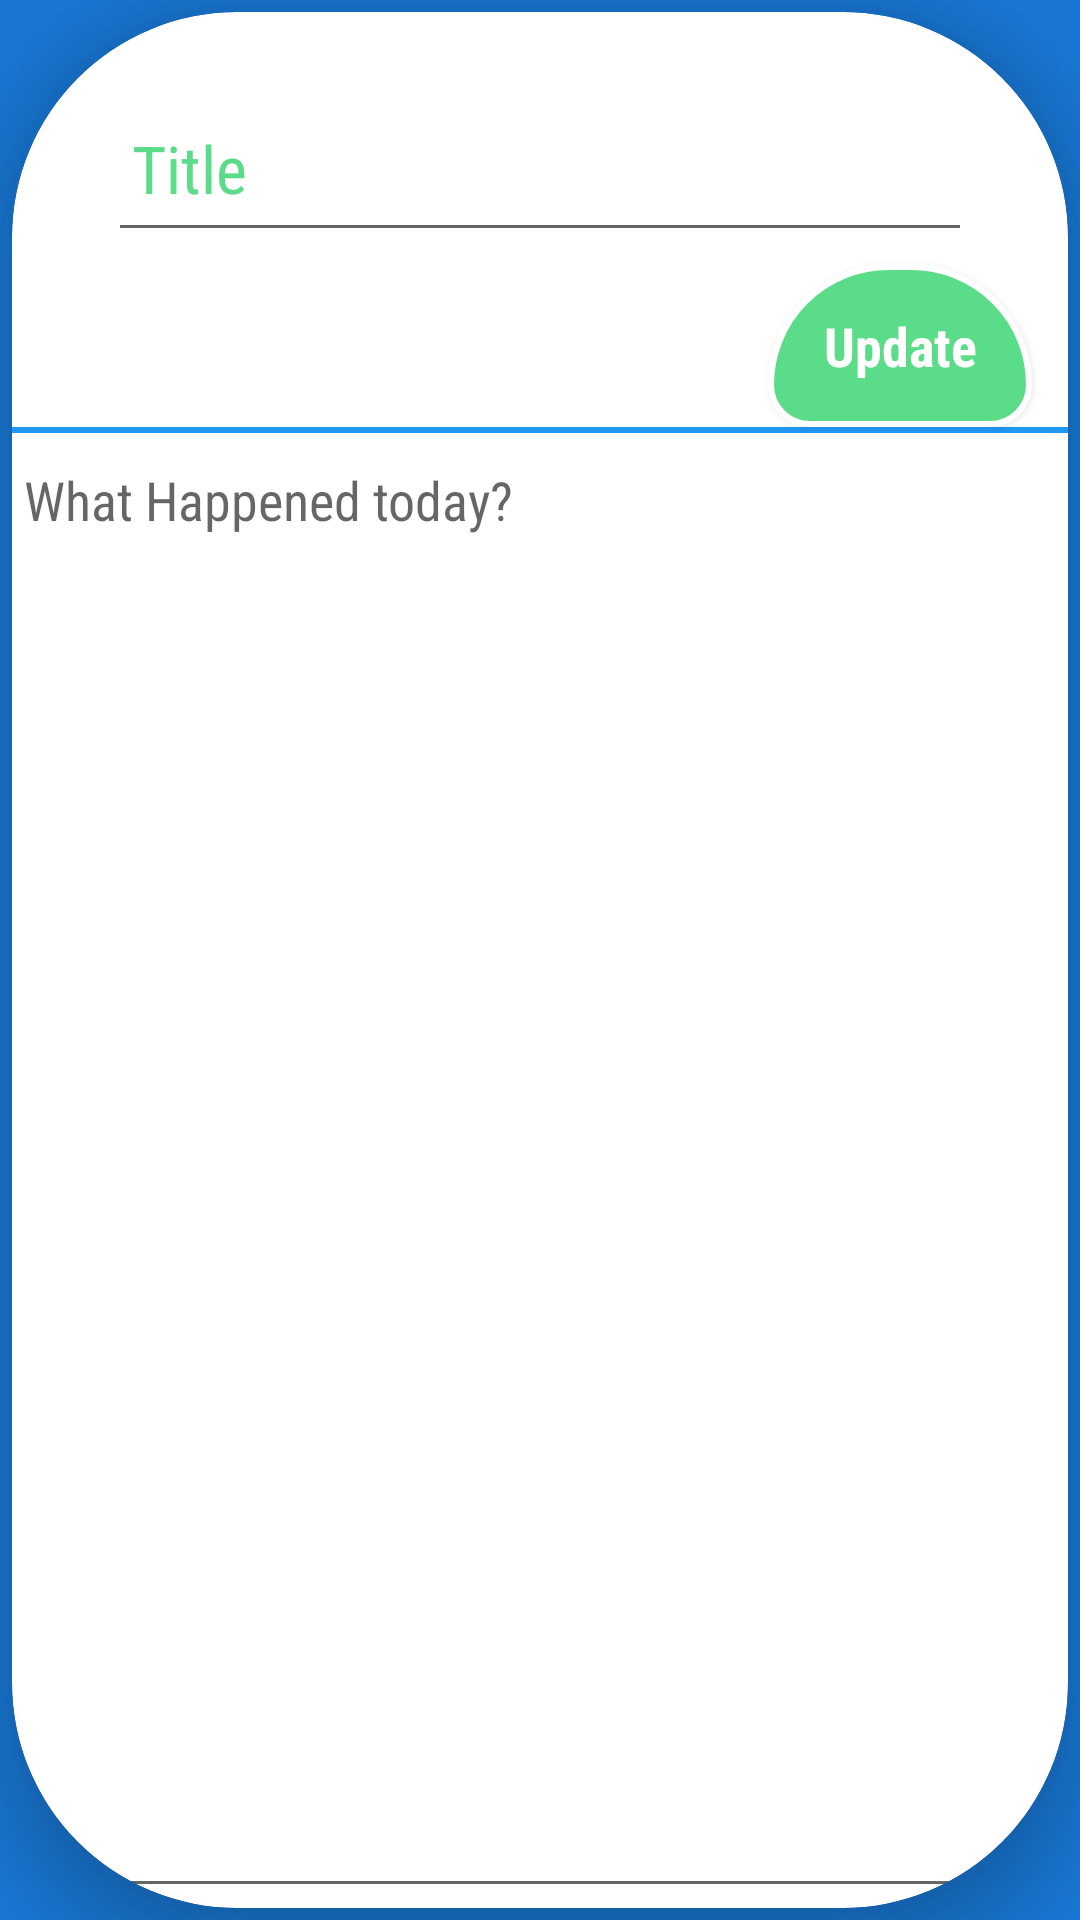

Android layout source for this screen:
<!-- AndroidManifest.xml: application theme AppTheme -->
<!-- res/layout/activity_update_task.xml -->
<?xml version="1.0" encoding="utf-8"?>
<LinearLayout xmlns:android="http://schemas.android.com/apk/res/android"
    xmlns:app="http://schemas.android.com/apk/res-auto"
    xmlns:tools="http://schemas.android.com/tools"
    android:layout_width="match_parent"
    android:layout_height="match_parent"
    android:orientation="vertical"
    android:background="@color/colorPrimaryDark"
    tools:context=".UpdateTaskActivity">


    <android.support.v7.widget.CardView
        android:layout_margin="4dp"
        android:layout_width="match_parent"
        android:layout_height="match_parent"
        app:cardCornerRadius="75dp"
        app:cardElevation="12dp"
        android:foregroundGravity="center"
        android:layout_marginTop="32dp"
        android:layout_gravity="center"
        android:layout_marginLeft="24dp"
        android:layout_marginStart="24dp"
        android:layout_marginRight="50dp"
        android:layout_marginEnd="50dp">

        <LinearLayout
            android:layout_width="match_parent"
            android:layout_height="match_parent"
            android:orientation="vertical"
            android:layout_marginTop="24dp">

            <EditText
                android:textColorHint="@color/colorAccent"
                android:hint="Title"
                android:textColor="@color/colorAccent"
                android:padding="8dp"
                android:textAllCaps="false"
                android:textAppearance="?android:textAppearanceLarge"
                android:fontFamily="sans-serif-condensed"
                android:id="@+id/edit_title_update"
                android:layout_width="match_parent"
                android:layout_marginRight="32dp"
                android:layout_marginLeft="32dp"
                android:layout_gravity="center"
                android:layout_height="56dp" />

            <Button
                android:id="@+id/update_button"
                android:fontFamily="sans-serif-condensed"
                android:textAppearance="?android:textAppearanceMedium"
                android:textStyle="bold"
                android:layout_marginTop="4dp"
                android:text="@string/update"
                android:layout_gravity="end"
                android:background="@drawable/selecting2"
                android:textColor="@color/textColor"
                android:layout_marginRight="12dp"
                android:layout_width="wrap_content"
                android:layout_height="wrap_content" />

            <View
                android:layout_width="match_parent"
                android:layout_height="2dp"
                android:background="@color/colorPrimary"/>

            <EditText
                android:id="@+id/edit_write_update"
                android:gravity="top|start"
                android:hint="@string/today_event"
                android:fontFamily="sans-serif-condensed"
                android:layout_width="match_parent"
                android:layout_height="match_parent"
                android:minLines="5"
                android:textColorLink="#5a81ab"
                android:textAllCaps="true"
                android:lineSpacingExtra="1dp"
                android:scrollbars="vertical"
                android:paddingBottom="40dp"
                android:inputType="textMultiLine"/>


        </LinearLayout>
    </android.support.v7.widget.CardView>

</LinearLayout>
<!-- resources referenced by this layout -->
<resources>
  <color name="colorAccent">#5bdc88</color>
  <color name="colorPrimary">#2196F3</color>
  <color name="colorPrimaryDark">#1976D2</color>
  <color name="textColor">#FFFFFF</color>
  <!-- drawable selecting2 (drawable) -->
  <?xml version="1.0" encoding="utf-8"?>
  <shape xmlns:android="http://schemas.android.com/apk/res/android">
  <stroke android:color="@color/textColor" android:width="2dp" />
      <corners android:radius="25dp" android:topRightRadius="75dp" android:topLeftRadius="75dp" />
      <padding android:right="15dp" android:left="15dp" android:bottom="15dp" android:top="15dp"/>
      <solid android:color="@color/colorAccent"/>
  
  </shape>
  <string name="today_event">What Happened today?</string>
  <string name="update">Update</string>
  <style name="AppTheme" parent="Theme.AppCompat.Light.NoActionBar">
          
          <item name="colorPrimary">@color/colorPrimary</item>
          <item name="colorPrimaryDark">@color/colorPrimaryDark</item>
          <item name="colorAccent">@color/colorAccent</item>
      </style>
</resources>
